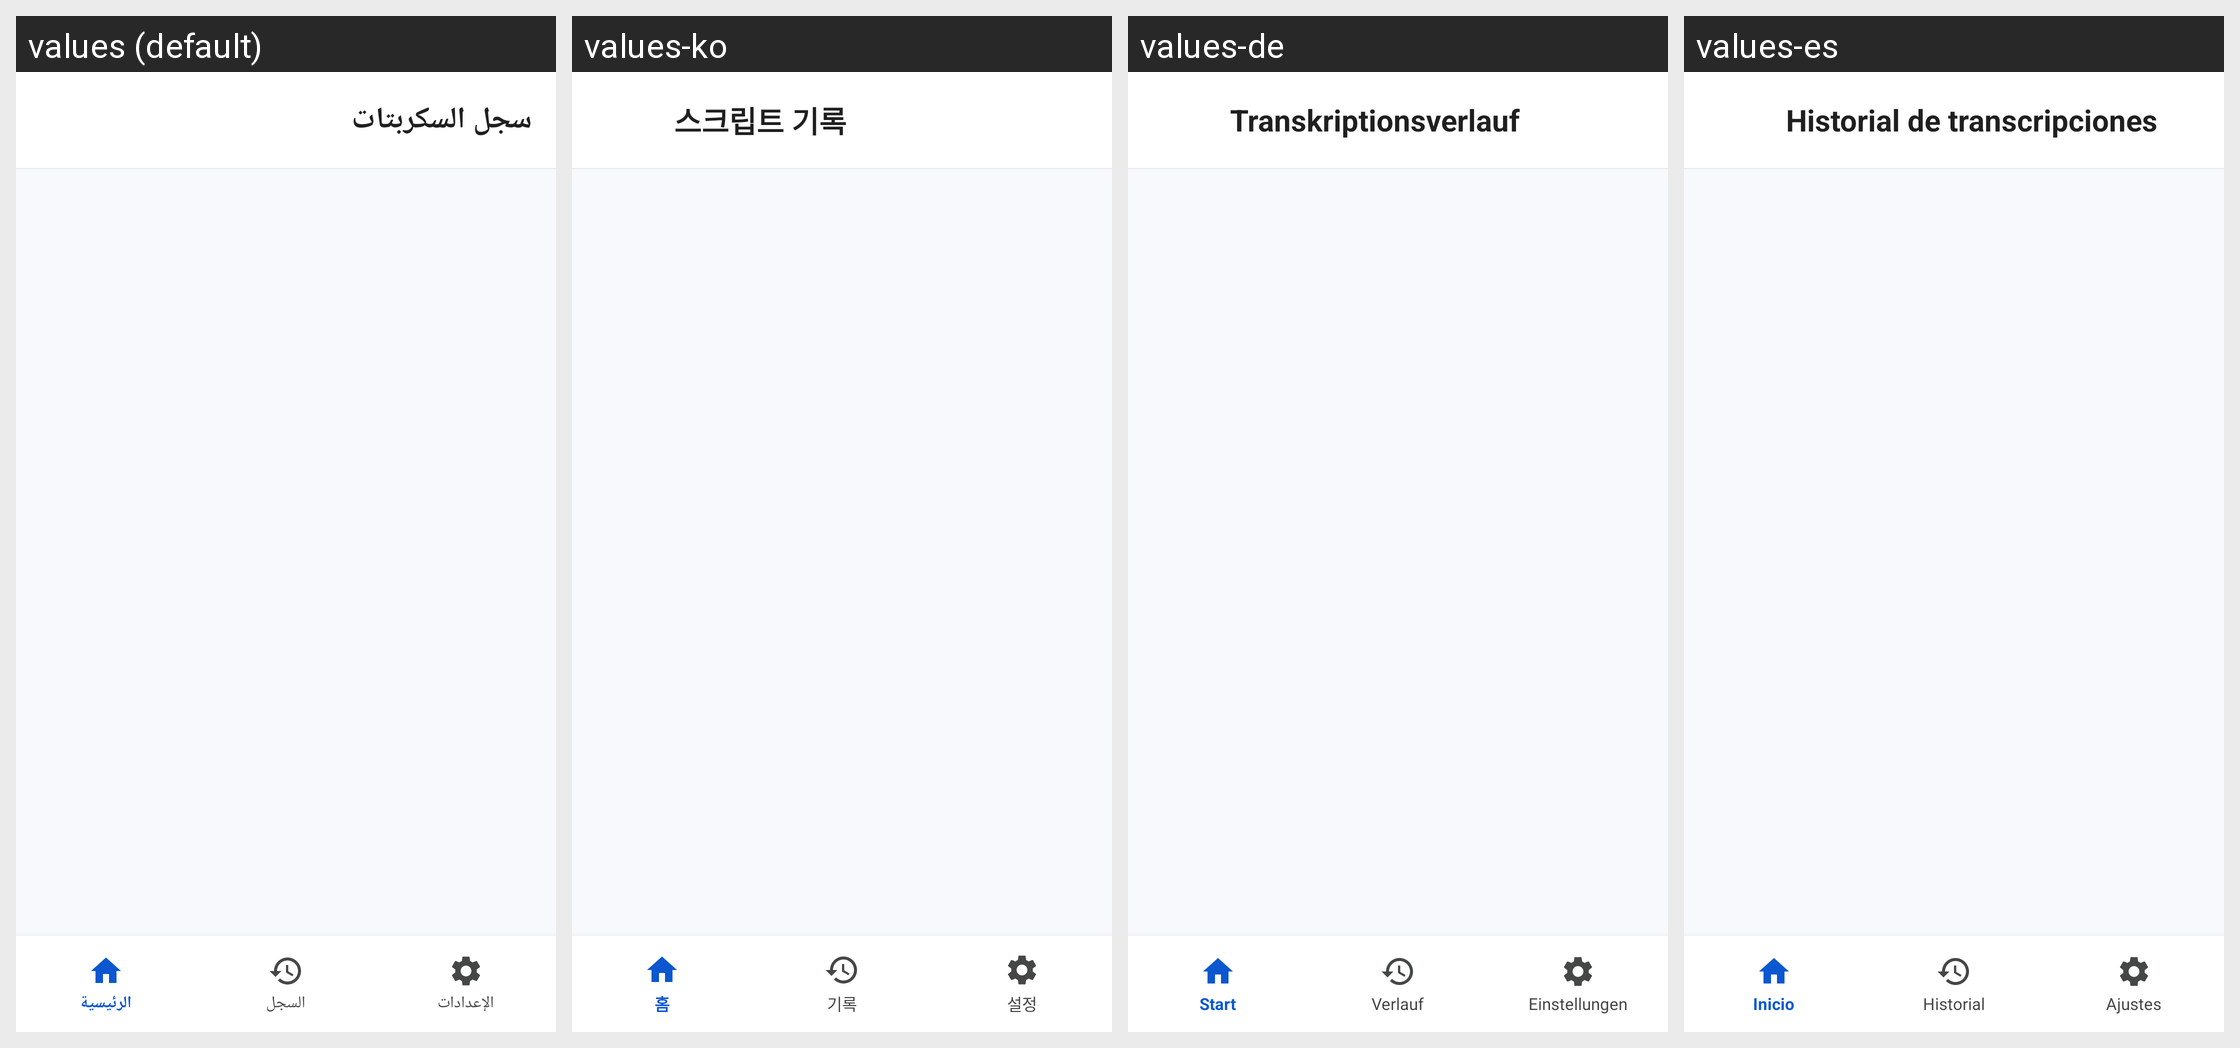

The same Android screen rendered under several of its app's locales, left to right. List the strings drawn on it with the default value and each locale's translation.
Android screen res/layout/activity_history.xml rendered under 4 locales, left to right: values (default), values-ko, values-de, values-es. Device: Nexus 5 (rendered at 1080×1920; each locale shown at half size, 540×960, under a caption strip naming it); theme Theme.Vocalix.
Other locales in the repository, not shown: values-en, values-fa, values-fr, values-ja, values-pt, values-ru, values-tr, values-ur, values-zh.
Strings drawn on this screen, with the default value and each locale's value (text and hints the layout hard-codes, and strings that could not be matched under every locale, appear in the picture but are not listed):

history_title
  values: سجل السكربتات
  values-ko: 스크립트 기록
  values-de: Transkriptionsverlauf
  values-es: Historial de transcripciones

nav_home
  values: الرئيسية
  values-ko: 홈
  values-de: Start
  values-es: Inicio

nav_history
  values: السجل
  values-ko: 기록
  values-de: Verlauf
  values-es: Historial

nav_settings
  values: الإعدادات
  values-ko: 설정
  values-de: Einstellungen
  values-es: Ajustes
